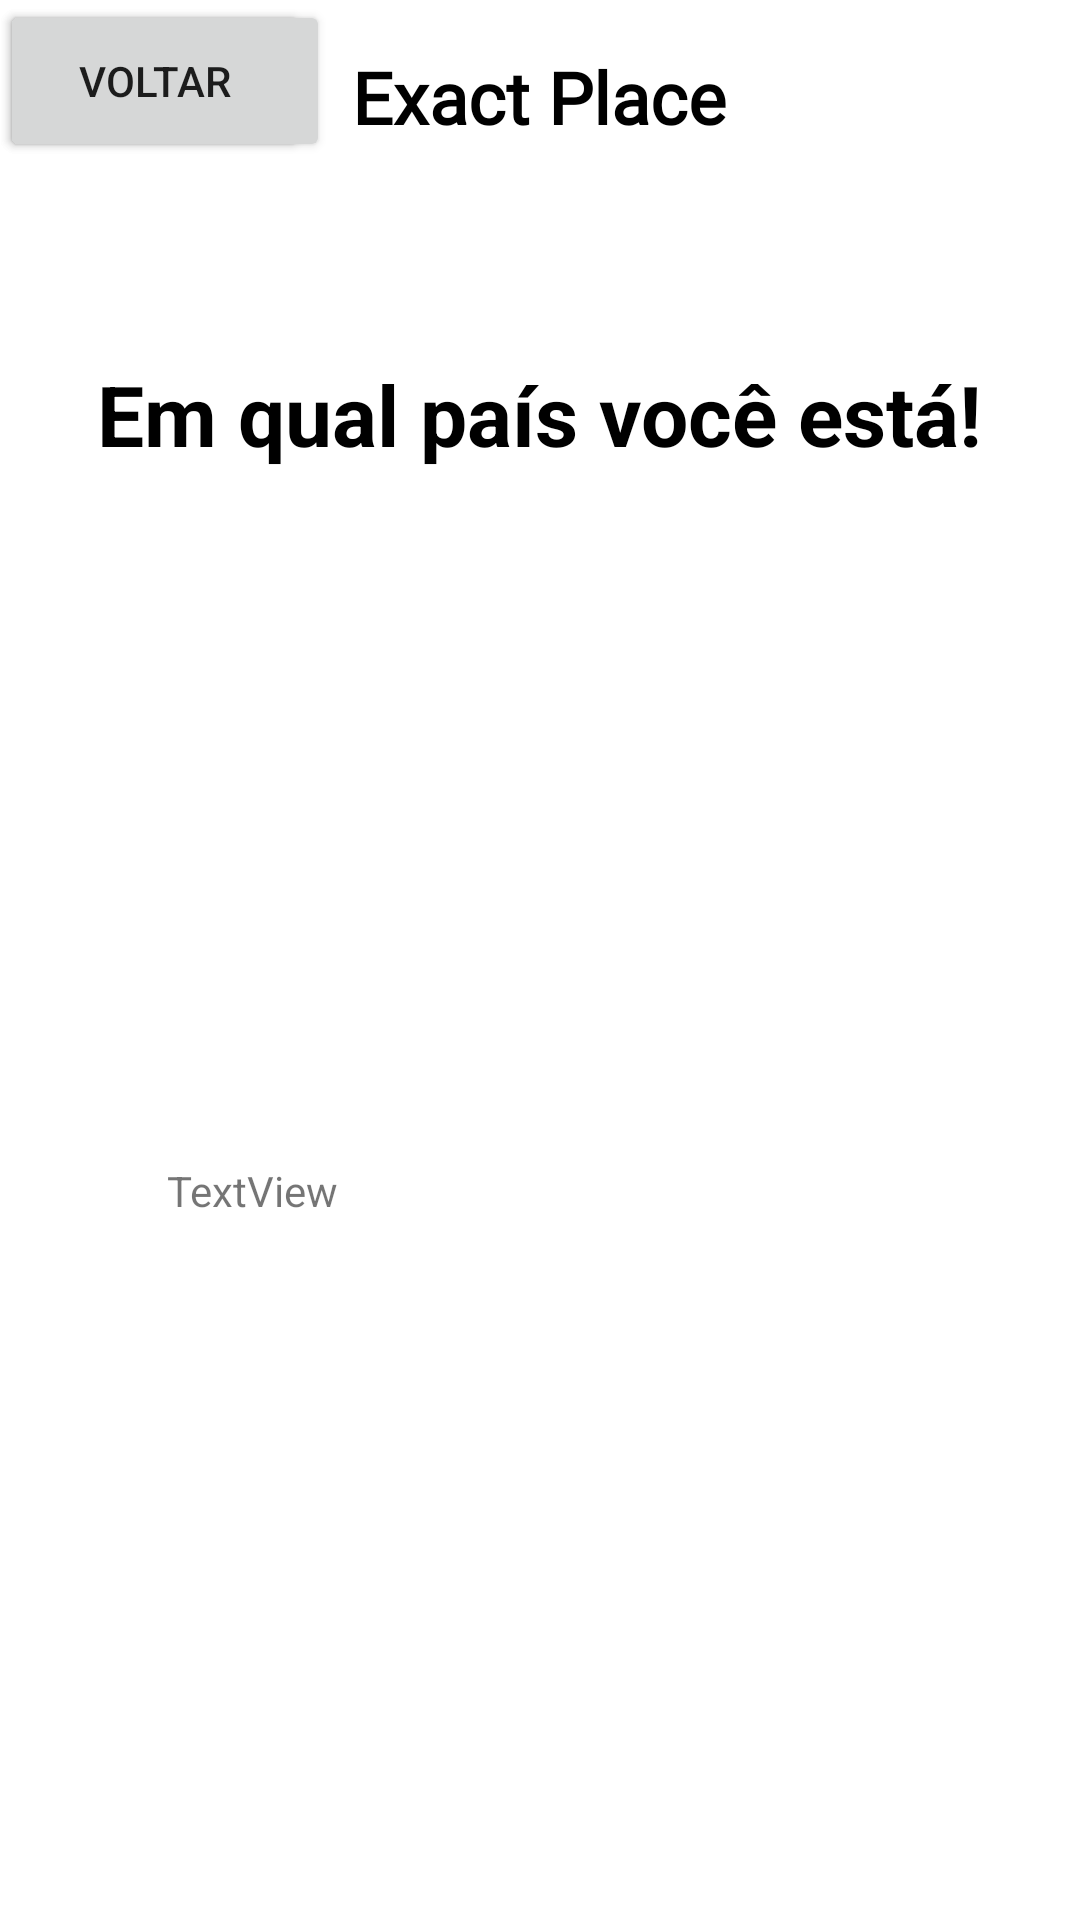

Write the Android layout XML for this screen, with the resource values it uses.
<!-- AndroidManifest.xml: application theme Theme.TrabalhoAG -->
<!-- res/layout/activity_terceiratela.xml -->
<?xml version="1.0" encoding="utf-8"?>
<androidx.constraintlayout.widget.ConstraintLayout xmlns:android="http://schemas.android.com/apk/res/android"
    xmlns:app="http://schemas.android.com/apk/res-auto"
    xmlns:tools="http://schemas.android.com/tools"
    android:layout_width="match_parent"
    android:layout_height="match_parent"
    tools:context=".terceiratela">

    <TextView
        android:id="@+id/textView5"
        android:layout_width="wrap_content"
        android:layout_height="wrap_content"
        android:text="Em qual país você está!"
        android:textColor="#000000"
        android:textSize="28sp"
        android:textStyle="bold"
        app:layout_constraintBottom_toBottomOf="parent"
        app:layout_constraintEnd_toEndOf="parent"
        app:layout_constraintStart_toStartOf="parent"
        app:layout_constraintTop_toTopOf="parent"
        app:layout_constraintVertical_bias="0.198" />

    <TextView
        android:id="@+id/textView4"
        android:layout_width="wrap_content"
        android:layout_height="wrap_content"
        android:layout_marginTop="16dp"
        android:fontFamily="@font/cutive"
        android:text="Exact Place"
        android:textColor="#000000"
        android:textSize="24sp"
        android:textStyle="bold"
        app:layout_constraintEnd_toEndOf="parent"
        app:layout_constraintHorizontal_bias="0.498"
        app:layout_constraintStart_toStartOf="parent"
        app:layout_constraintTop_toTopOf="parent" />

    <Button
        android:id="@+id/button8"
        android:layout_width="110dp"
        android:layout_height="54dp"
        android:text="Buscar"
        tools:layout_editor_absoluteX="57dp"
        tools:layout_editor_absoluteY="616dp" />

    <Button
        android:id="@+id/button9"
        android:layout_width="103dp"
        android:layout_height="54dp"
        android:text="Voltar"
        tools:layout_editor_absoluteX="252dp"
        tools:layout_editor_absoluteY="616dp" />

    <ImageView
        android:id="@+id/imageView"
        android:layout_width="301dp"
        android:layout_height="194dp"
        app:layout_constraintBottom_toBottomOf="parent"
        app:layout_constraintEnd_toEndOf="parent"
        app:layout_constraintStart_toStartOf="parent"
        app:layout_constraintTop_toTopOf="parent"
        app:layout_constraintVertical_bias="0.378"
        app:srcCompat="@drawable/_f0c4f882649ddd8d6d3723453f6867f_vetor_de_mapa_mundial" />

    <TextView
        android:id="@+id/textView6"
        android:layout_width="248dp"
        android:layout_height="32dp"
        android:text="TextView"
        app:layout_constraintBottom_toBottomOf="parent"
        app:layout_constraintEnd_toEndOf="parent"
        app:layout_constraintHorizontal_bias="0.498"
        app:layout_constraintStart_toStartOf="parent"
        app:layout_constraintTop_toTopOf="parent"
        app:layout_constraintVertical_bias="0.637" />
</androidx.constraintlayout.widget.ConstraintLayout>
<!-- resources referenced by this layout -->
<resources>
  <style name="Theme.TrabalhoAG" parent="Theme.MaterialComponents.DayNight.DarkActionBar">
          
          <item name="colorPrimary">@color/purple_500</item>
          <item name="colorPrimaryVariant">@color/purple_700</item>
          <item name="colorOnPrimary">@color/white</item>
          
          <item name="colorSecondary">@color/teal_200</item>
          <item name="colorSecondaryVariant">@color/teal_700</item>
          <item name="colorOnSecondary">@color/black</item>
          
          <item name="android:statusBarColor" tools:targetApi="l">?attr/colorPrimaryVariant</item>
          
      </style>
  <!-- not gathered from this repository: default colours our renderer supplied (Android Studio template values) -->
  <color name="purple_500">#FF6200EE</color>
  <color name="purple_700">#FF3700B3</color>
  <color name="teal_200">#FF03DAC5</color>
  <color name="teal_700">#FF018786</color>
  <color name="black">#FF000000</color>
  <color name="white">#FFFFFFFF</color>
</resources>
